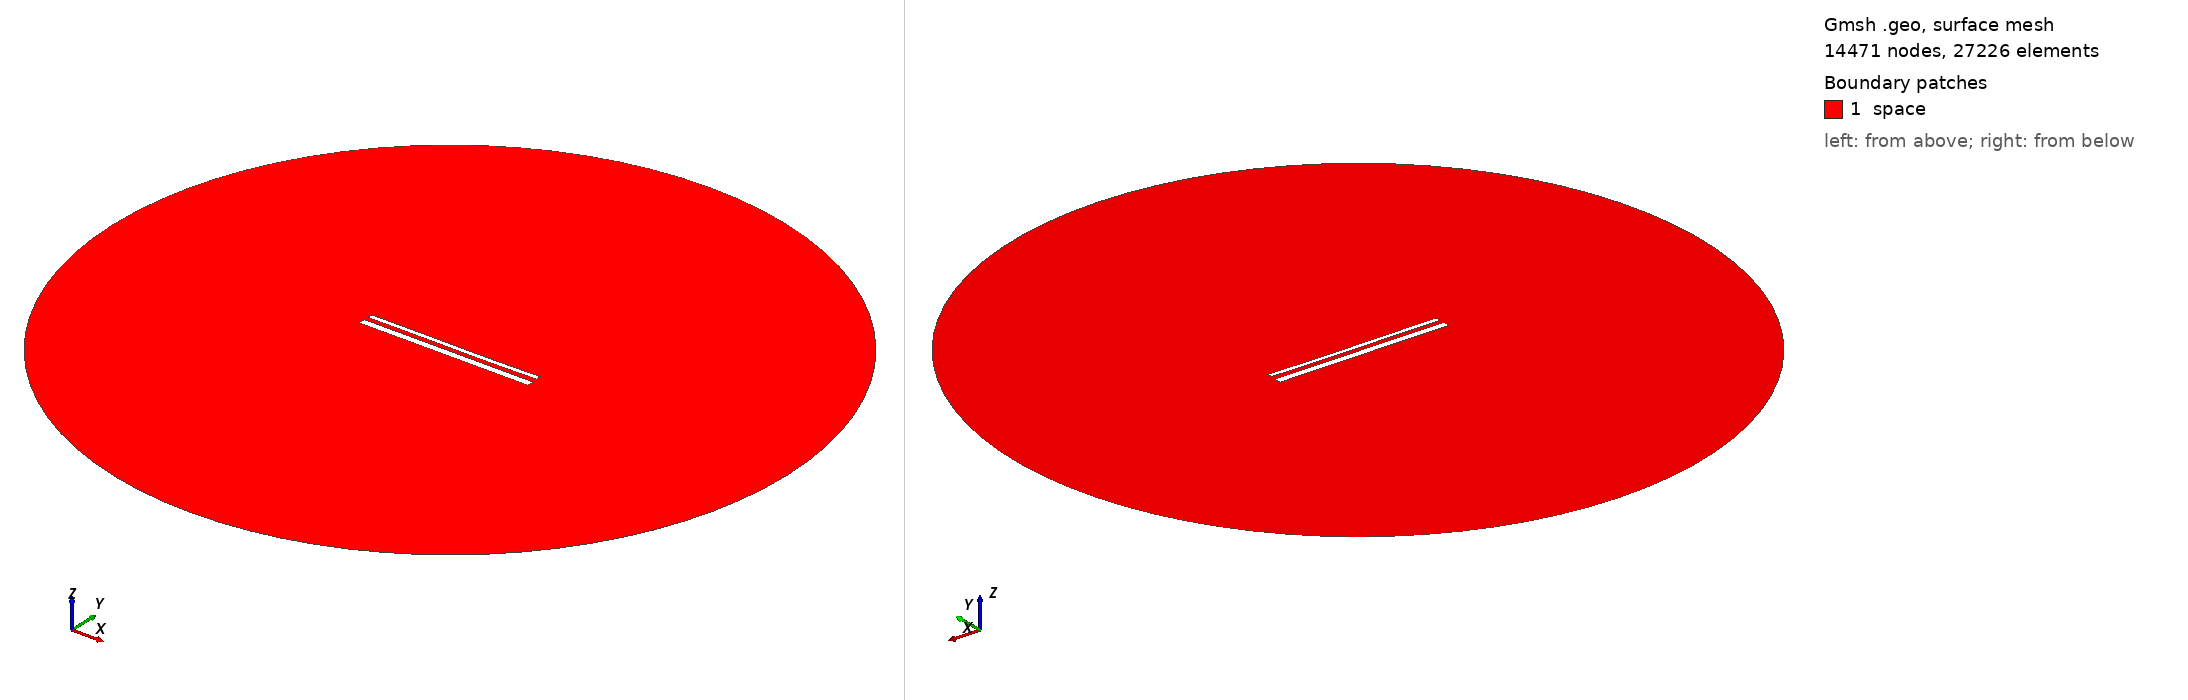

Gmsh geometry script, surface-meshed: 14471 nodes, 27226 surface elements. Boundary patches (legend numbers): 1 space. Left view from above one corner, right view from below the opposite corner. Legend entries are the model's physical surfaces. The drawing asked Gmsh for element sizes between 1% and 20% of the model's largest extent; the script's own settings can give other sizes.

=== 15418.geo (drawn) ===
//---------------------------------------
// Geometry kernel
//---------------------------------------

SetFactory("OpenCASCADE");



//---------------------------------------
// Parameters of the geometry
//---------------------------------------

// Overetch of the upper plate
overetch = 0.5;

// Distance between the plates
distance = 2.5;

// Discretization over the x axis (for the deformation)
nx = 50; 

// Length of the plate
L = 100 - overetch; 

// Number of modes
n = 4; 

// 1st mode coefficient
coeff(1) = 0.07499999999999998;
beta(1) = 0.596864 * 3.1415926535 / L;

// 2nd mode coefficient
coeff(2) = -0.075;
beta(2) = 1.49418 * 3.1415926535 / L;

// 3rd mode coefficient
coeff(3) = 0.07499999999999998;
beta(3) = 2.50025 * 3.1415926535 / L;

// 4th mode coefficient
coeff(4) = 0.0;
beta(4) = 3.49999 * 3.1415926535 / L;



//---------------------------------------
// Upper plate (deformed rectangle)
//---------------------------------------

// Coordiantes of the upper plate
xmin = -50;
xmax = 50 - overetch;

// Height of the upper plate
yheight = 4 - 2 * overetch;

// Indexes of the points
UpperID[] = {};
LowerID[] = {};
LeftID[] = {};
RightID[] = {};

// Point index
p = 1;

// Horizontal edges
For i In {1:nx}
    x = xmin + (i-1)*(xmax - xmin)/(nx-1);

    y_bottom = distance / 2 + overetch;
    For j In {1:n}
        C = (Cosh(beta(j)*L) + Cos(beta(j)*L)) / (Sinh(beta(j)*L) + Sin(beta(j)*L));
        y_bottom  = y_bottom + coeff(j) * (Cosh(beta(j)*(x+50)) - Cos(beta(j)*(x+50)) - C * (Sinh(beta(j)*(x+50)) - Sin(beta(j)*(x+50))));
    EndFor

    y_top = y_bottom + yheight;

    Point(p) = {x, y_top, 0, 1.0};
    UpperID[i] = p;
    p = p + 1;

    Point(p) = {x, y_bottom, 0, 1.0};
    LowerID[i] = p;
    p = p + 1;
EndFor

// Create point lists
UpperPts[] = {}; LowerPts[] = {};
For i In {1:nx}
  UpperPts[] += {UpperID[i]};
  LowerPts[] += {LowerID[i]};
EndFor

// Build splines
Spline(1) = {UpperPts[]};
Spline(2) = {LowerPts[]};
Line(3) = {LowerPts[nx-1], UpperPts[nx-1]};
Line(4) = {LowerPts[0], UpperPts[0]};

// Build the plane surface
Curve Loop(1) = {2, 3, -1, -4};
Plane Surface(1) = {1};



//---------------------------------------
// Lower plate (rectangle)
//---------------------------------------

// Vertices
Point(1001) = {-50, -1, 0, 1.0};
Point(1002) = { 50, -1, 0, 1.0};
Point(1003) = { 50,  -5, 0, 1.0};
Point(1004) = {-50,  -5, 0, 1.0};

// Edges
Line(5) = {1001, 1002};
Line(6) = {1002, 1003};
Line(7) = {1003, 1004};
Line(8) = {1004, 1001};

// Plane surface
Line Loop(2) = {5, 6, 7, 8};
Plane Surface(2) = {2}; 



//---------------------------------------
// Outer (fictious) boundary
//---------------------------------------

// Points
Point(1005) = {0, 0, 0};       // Center
Point(1006) = {200, 0, 0};     // Start point
Point(1007) = {0, 200, 0};     // 90 degrees
Point(1008) = {-200, 0, 0};    // 180 degrees
Point(1009) = {0, -200, 0};    // 270 degrees

// Circle arcs (each needs start, center, end)
Circle(9) = {1006, 1005, 1007};
Circle(10) = {1007, 1005, 1008};
Circle(11) = {1008, 1005, 1009};
Circle(12) = {1009, 1005, 1006};

// Plane surface for the entire domain
Curve Loop(3) = {9, 10, 11, 12};
Surface(3) = {3};

// Subtract the plates from the whole domain to obtain the actual domain where we want to solve the equations
BooleanDifference{ Surface{3}; Delete; }{ Surface{1}; Surface{2}; Delete; }




//---------------------------------------
// Transfinite Lines/Curves
//---------------------------------------

// Set the number of points on the boundaries
r = 7;

// Plates
Transfinite Curve {1, 2} = 50*r Using Progression 1;
Transfinite Curve {3, 4} = 2*r Using Progression 1;
Transfinite Line {5, 7} = 50*r Using Progression 1;
Transfinite Line {6, 8} = 2*r Using Progression 1;

// Outer boundary
Transfinite Line {9, 10, 11, 12} = 20 Using Progression 1;



//---------------------------------------
// Physical groups
//---------------------------------------                

// Physical curves (boundaries)
Physical Line("force_segment", 10) = {2};
Physical Line("upper_plate", 11) = {1, 3, 4};
Physical Line("lower_plate", 12) = {5, 6, 7, 8};
Physical Line("boundary", 20) = {9, 10, 11, 12};

// Physical Surfaces
Physical Surface("space", 30) = {3};



//---------------------------------------
// 6. Generate the Mesh
//---------------------------------------

// 2D mesh generation
Mesh 2;
